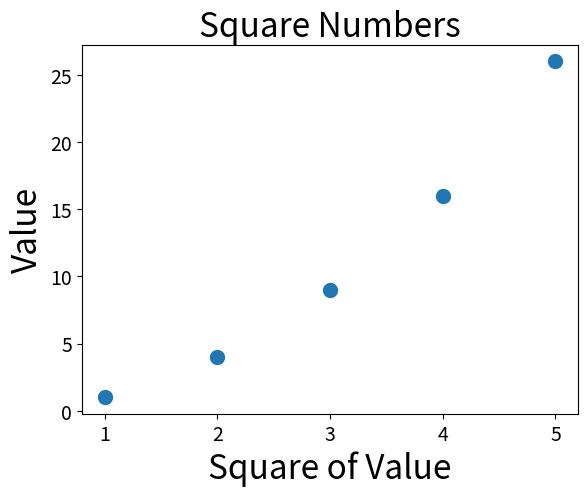

Write Python code to recreate this figure.
import matplotlib.pyplot as plt

# plt.scatter(2, 4, s=200)

x_values = [1, 2, 3, 4, 5]
y_values = [1, 4, 9, 16, 26]
plt.scatter(x_values, y_values, s=100)

# 设置图表标题
plt.title("Square Numbers", fontsize=24)
plt.xlabel("Square of Value", fontsize=24)
plt.ylabel("Value", fontsize=24)

plt.tick_params(axis='both', which='major', labelsize=14)
plt.show()
